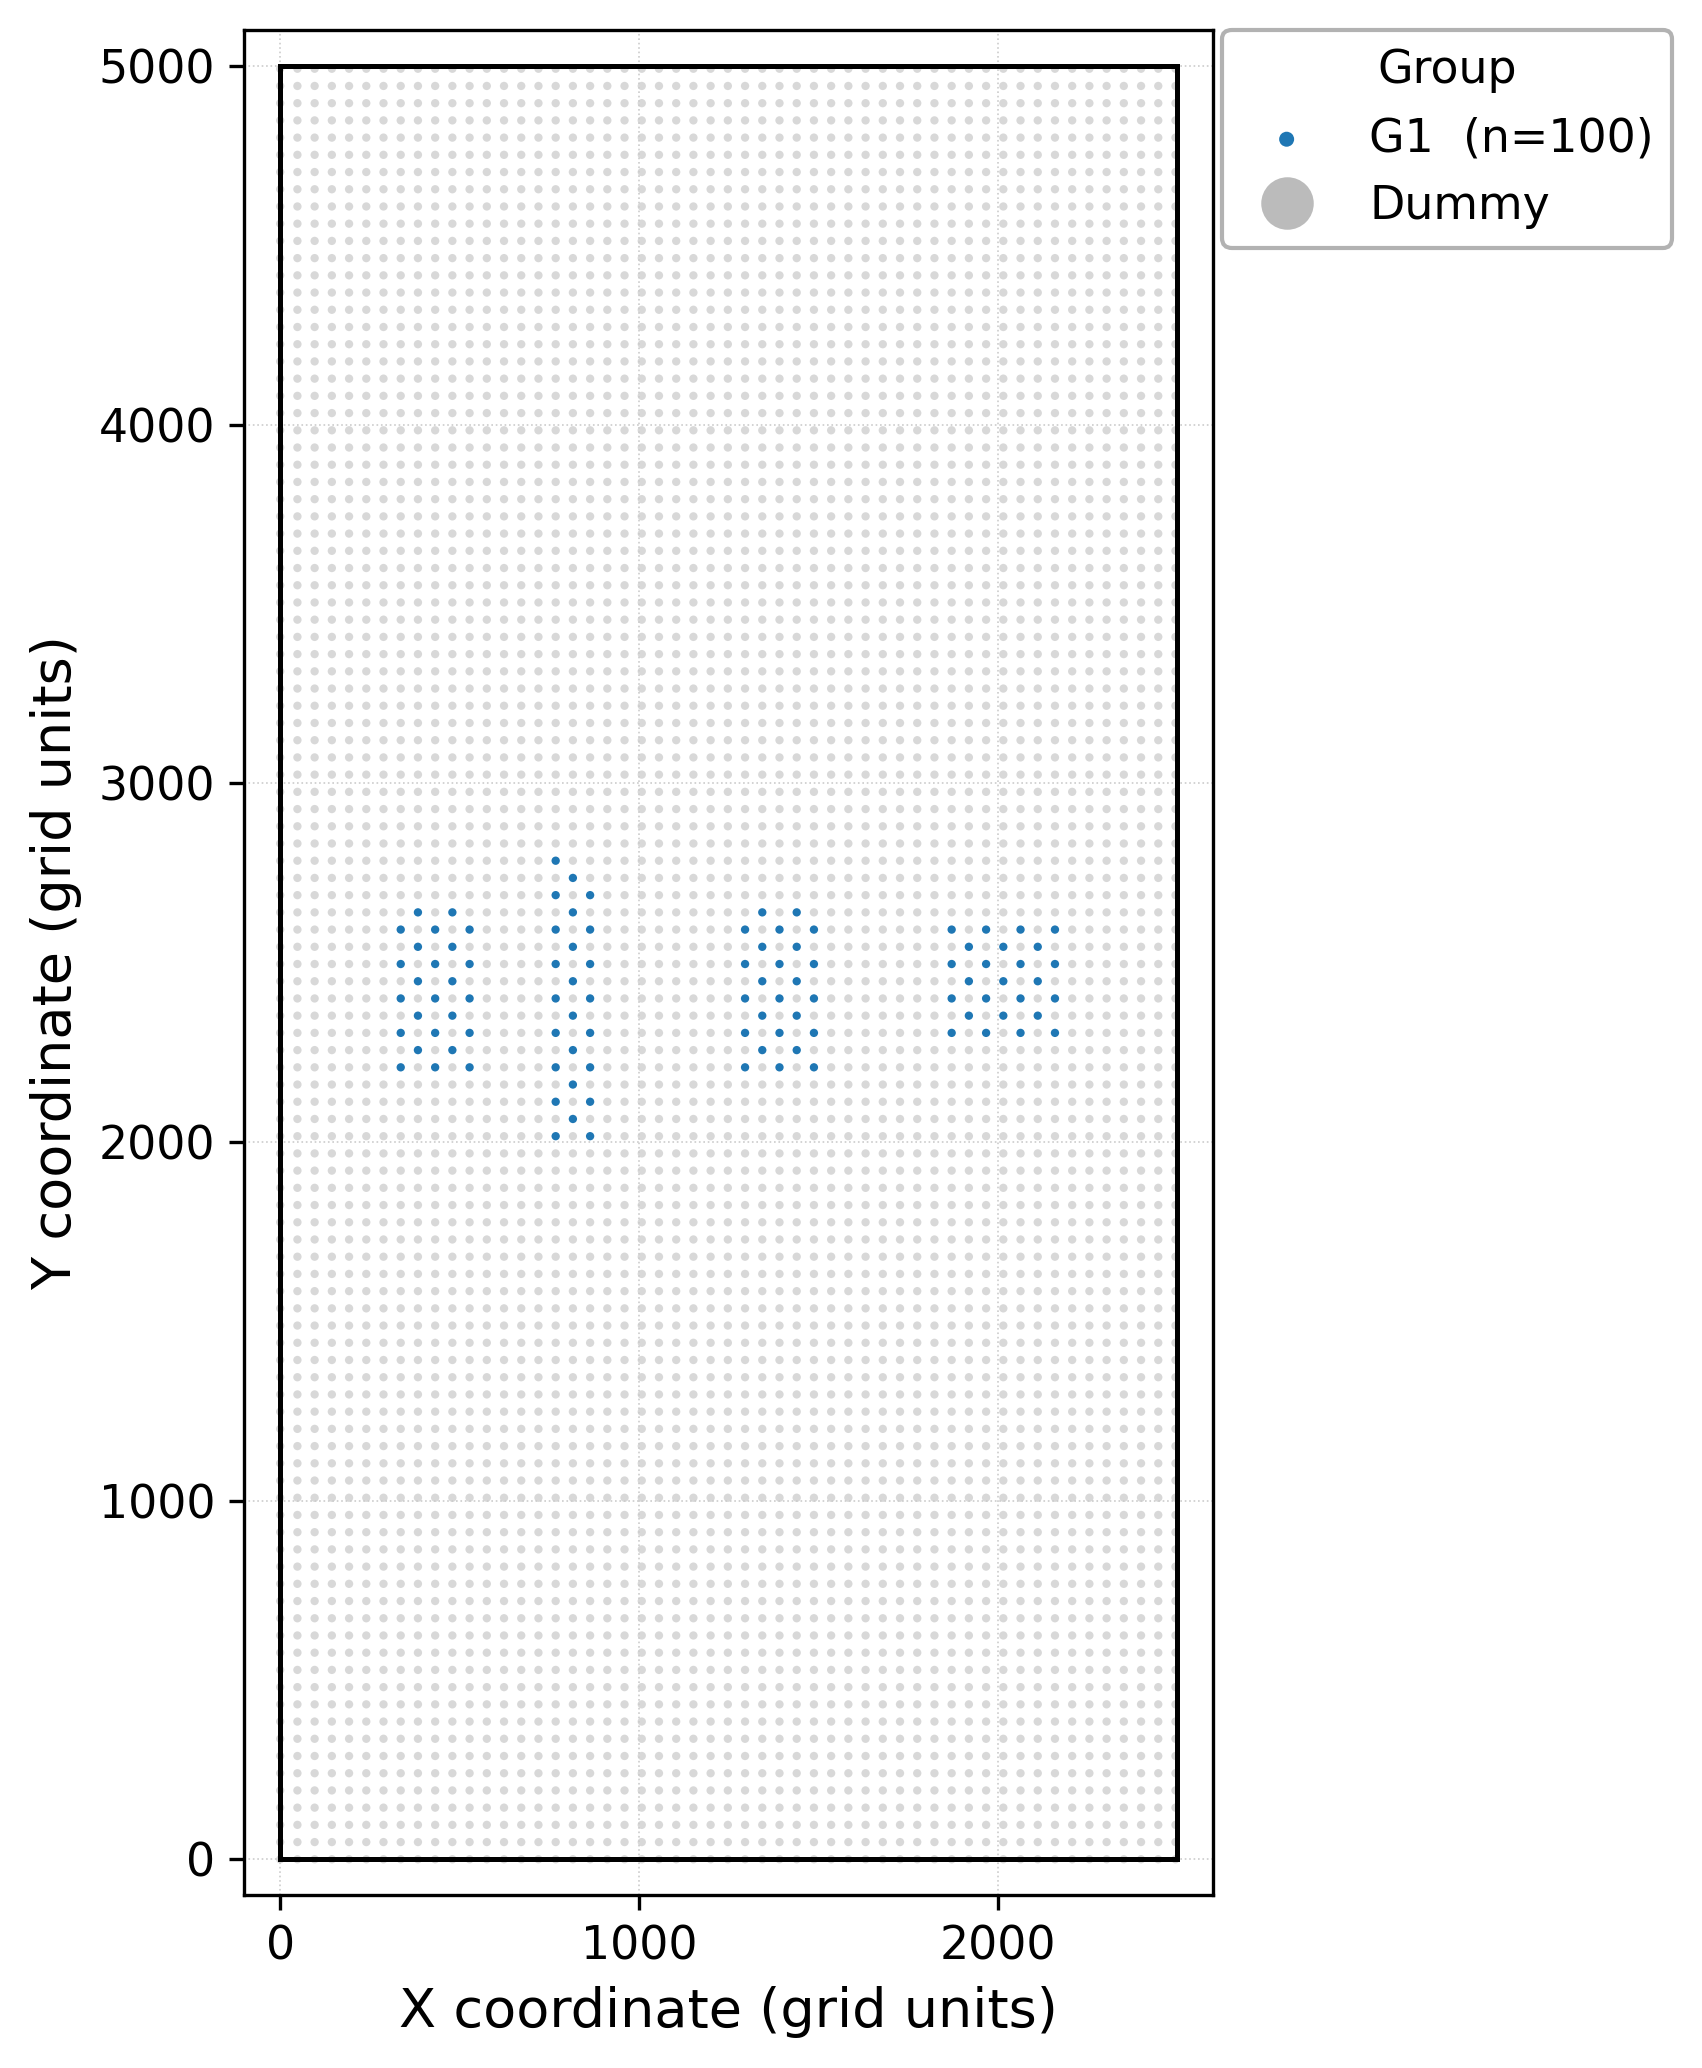

The data file committed next to this chart (first rows):
group, micro_id, micro_x, micro_y
G1, 0001, 336, 2208
G1, 0002, 432, 2208
G1, 0003, 528, 2208
G1, 0004, 384, 2256
G1, 0005, 480, 2256
G1, 0006, 336, 2304
G1, 0007, 432, 2304
G1, 0008, 528, 2304
G1, 0009, 384, 2352
G1, 0010, 480, 2352
G1, 0011, 336, 2400
G1, 0012, 432, 2400
G1, 0013, 528, 2400
G1, 0014, 384, 2448
G1, 0015, 480, 2448
G1, 0016, 336, 2496
G1, 0017, 432, 2496
G1, 0018, 528, 2496
G1, 0019, 384, 2544
G1, 0020, 480, 2544
G1, 0021, 336, 2592
G1, 0022, 432, 2592
G1, 0023, 528, 2592
G1, 0024, 384, 2640
G1, 0025, 480, 2640
G1, 0026, 768, 2016
G1, 0027, 864, 2016
G1, 0028, 816, 2064
G1, 0029, 768, 2112
G1, 0030, 864, 2112
G1, 0031, 816, 2160
G1, 0032, 768, 2208
G1, 0033, 864, 2208
G1, 0034, 816, 2256
G1, 0035, 768, 2304
G1, 0036, 864, 2304
G1, 0037, 816, 2352
G1, 0038, 768, 2400
G1, 0039, 864, 2400
G1, 0040, 816, 2448
G1, 0041, 768, 2496
G1, 0042, 864, 2496
G1, 0043, 816, 2544
G1, 0044, 768, 2592
G1, 0045, 864, 2592
G1, 0046, 816, 2640
G1, 0047, 768, 2688
G1, 0048, 864, 2688
G1, 0049, 816, 2736
G1, 0050, 768, 2784
G1, 0051, 1296, 2208
G1, 0052, 1392, 2208
G1, 0053, 1488, 2208
G1, 0054, 1344, 2256
G1, 0055, 1440, 2256
G1, 0056, 1296, 2304
G1, 0057, 1392, 2304
G1, 0058, 1488, 2304
G1, 0059, 1344, 2352
G1, 0060, 1440, 2352
... 5,505 more rows
